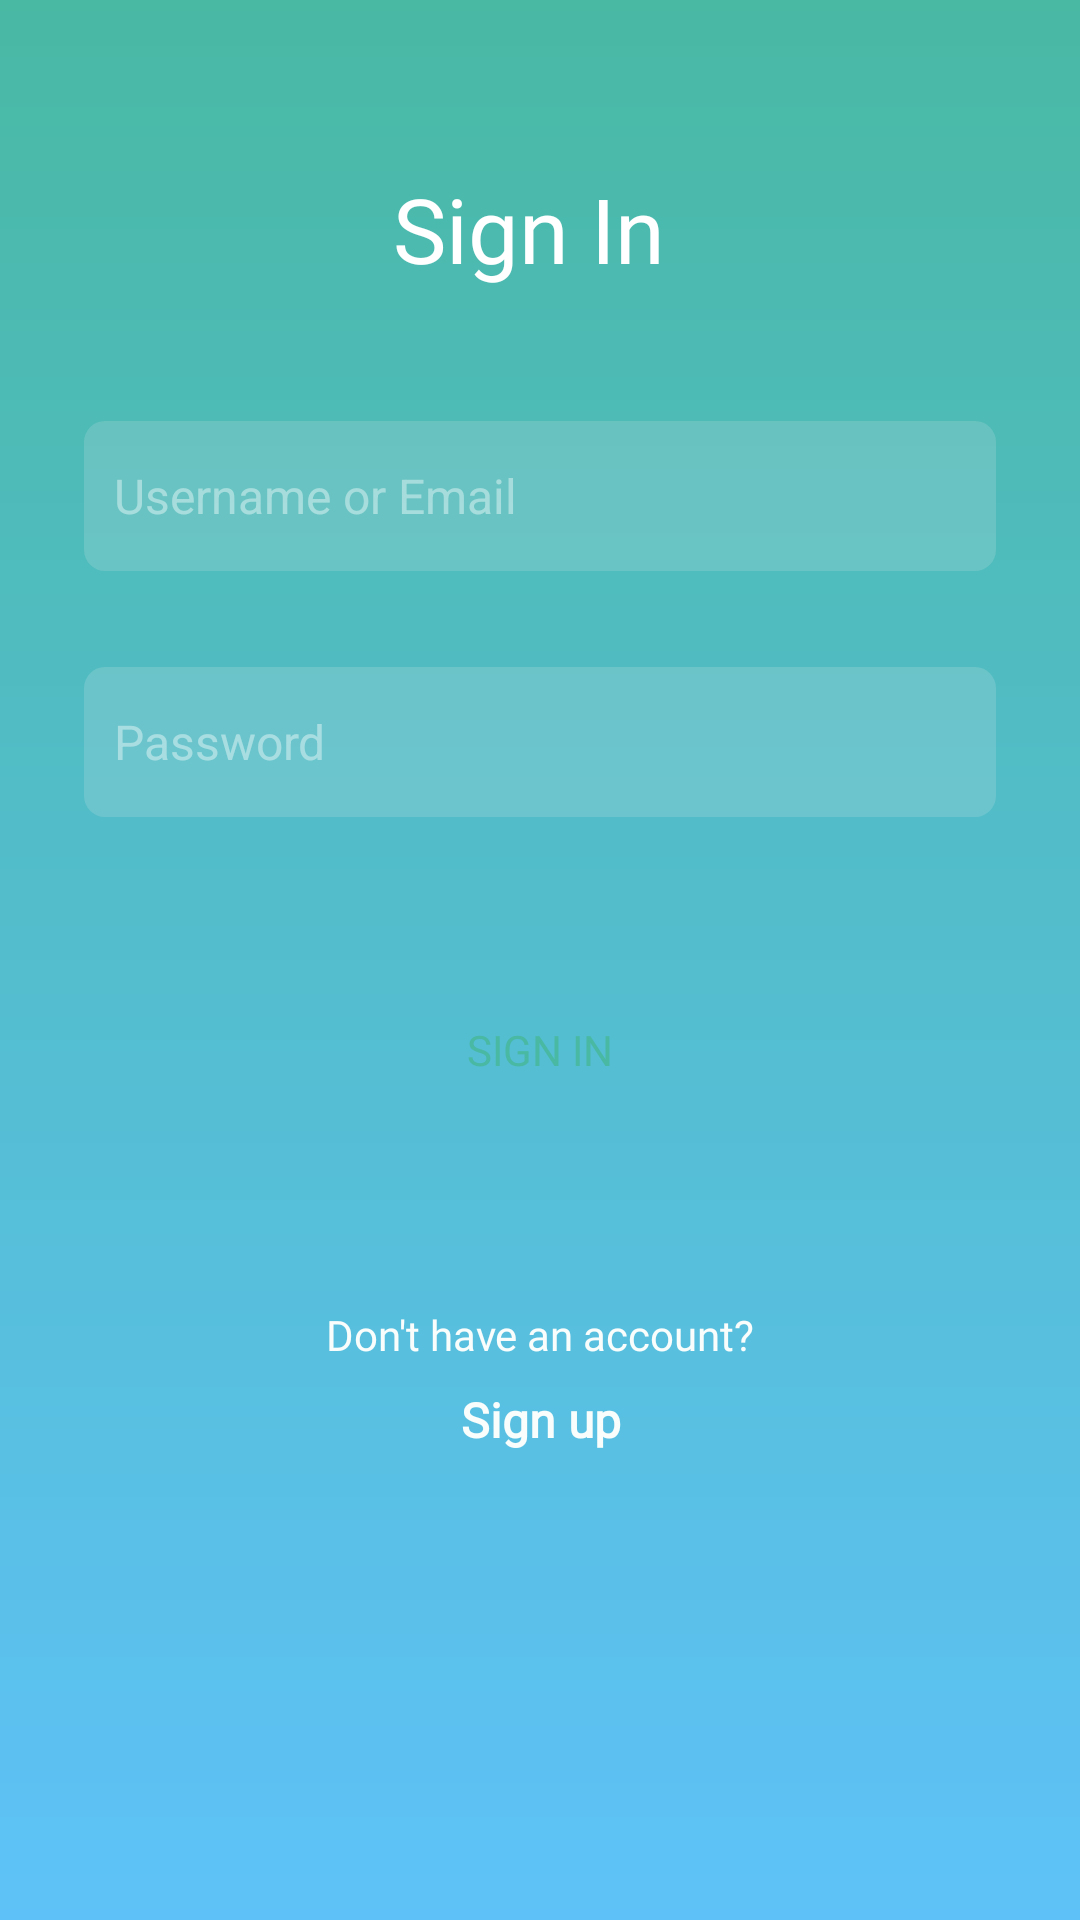

Produce the Android XML layout that renders to this screen, including the resource entries it uses.
<!-- AndroidManifest.xml: application theme AppTheme -->
<!-- res/layout/signin.xml -->
<?xml version="1.0" encoding="utf-8"?>
<android.support.constraint.ConstraintLayout xmlns:android="http://schemas.android.com/apk/res/android"
    xmlns:app="http://schemas.android.com/apk/res-auto"
    xmlns:tools="http://schemas.android.com/tools"
    android:layout_width="match_parent"
    android:layout_height="match_parent"
    android:background="@drawable/gradient"
    tools:context="com.mr_rude.levelappproject.MainActivity">

    <EditText
        android:id="@+id/email_signin"
        android:layout_width="0dp"
        android:layout_height="50dp"
        android:layout_marginEnd="28dp"
        android:layout_marginStart="28dp"
        android:layout_marginTop="44dp"
        android:alpha="0.5"
        android:background="@drawable/transparent_background"
        android:ems="10"
        android:hint="Username or Email"
        android:inputType="textEmailAddress"
        android:padding="10dp"
        android:textSize="16sp"
        app:layout_constraintEnd_toEndOf="parent"
        app:layout_constraintHorizontal_bias="0.0"
        app:layout_constraintStart_toStartOf="parent"
        app:layout_constraintTop_toBottomOf="@+id/textView6" />

    <EditText
        android:id="@+id/password_signin"
        android:layout_width="0dp"
        android:layout_height="50dp"
        android:layout_marginEnd="28dp"
        android:layout_marginStart="28dp"
        android:layout_marginTop="32dp"
        android:alpha="0.5"
        android:background="@drawable/transparent_background"
        android:ems="10"
        android:hint="Password"
        android:inputType="textPassword"
        android:padding="10dp"
        android:textSize="16sp"
        app:layout_constraintEnd_toEndOf="parent"
        app:layout_constraintHorizontal_bias="0.503"
        app:layout_constraintStart_toStartOf="parent"
        app:layout_constraintTop_toBottomOf="@+id/email_signin" />

    <Button
        android:id="@+id/login"
        android:layout_width="0dp"
        android:layout_height="51dp"
        android:layout_marginEnd="32dp"
        android:layout_marginStart="32dp"
        android:layout_marginTop="52dp"
        android:background="@drawable/radius_corner"
        android:fontFamily="@font/roboto"
        android:text="Sign in"
        android:textColor="#49B9A4"
        app:layout_constraintEnd_toEndOf="parent"
        app:layout_constraintStart_toStartOf="parent"
        app:layout_constraintTop_toBottomOf="@+id/password_signin" />

    <TextView
        android:id="@+id/textView"
        android:layout_width="wrap_content"
        android:layout_height="0dp"
        android:layout_marginEnd="8dp"
        android:layout_marginStart="8dp"
        android:layout_marginTop="60dp"
        android:fontFamily="@font/roboto"
        android:text="Don't have an account?"
        android:textColor="#F9FDFC"
        app:layout_constraintEnd_toEndOf="parent"
        app:layout_constraintStart_toStartOf="parent"
        app:layout_constraintTop_toBottomOf="@+id/login" />

    <TextView
        android:id="@+id/sign_up"
        android:layout_width="wrap_content"
        android:layout_height="wrap_content"
        android:layout_marginBottom="8dp"
        android:layout_marginEnd="8dp"
        android:layout_marginStart="8dp"
        android:layout_marginTop="8dp"
        android:fontFamily="@font/roboto"
        android:text="Sign up"
        android:textColor="#F9FDFC"
        android:textSize="16sp"
        android:textStyle="bold"
        app:layout_constraintBottom_toBottomOf="parent"
        app:layout_constraintEnd_toEndOf="parent"
        app:layout_constraintHorizontal_bias="0.501"
        app:layout_constraintStart_toStartOf="parent"
        app:layout_constraintTop_toBottomOf="@+id/textView"
        app:layout_constraintVertical_bias="0.0" />

    <TextView
        android:id="@+id/textView6"
        android:layout_width="wrap_content"
        android:layout_height="wrap_content"
        android:layout_marginEnd="8dp"
        android:layout_marginStart="8dp"
        android:layout_marginTop="56dp"
        android:fontFamily="@font/roboto"
        android:text="Sign In "
        android:textColor="#fff"
        android:textSize="30sp"
        app:layout_constraintEnd_toEndOf="parent"
        app:layout_constraintStart_toStartOf="parent"
        app:layout_constraintTop_toTopOf="parent" />

</android.support.constraint.ConstraintLayout>
<!-- resources referenced by this layout -->
<resources>
  <!-- drawable gradient (drawable) -->
  <?xml version="1.0" encoding="utf-8"?>
  <shape xmlns:android="http://schemas.android.com/apk/res/android"
      android:shape="rectangle">
      <gradient
          android:startColor="#5EC2F8"
          android:endColor="#49B9A4"
          android:angle="90"/>
  </shape>
  <!-- drawable transparent_background (drawable) -->
  <?xml version="1.0" encoding="utf-8"?>
  <selector xmlns:android="http://schemas.android.com/apk/res/android">
      <item>
          <shape android:shape="rectangle">
              <solid android:color="#55eeeeee"/>
              <corners android:radius="7dp"/>
  
          </shape>
      </item>
  </selector>
  <style name="AppTheme" parent="Theme.AppCompat.Light.NoActionBar">
          
          <item name="colorPrimary">@color/colorPrimary</item>
          <item name="colorPrimaryDark">@color/colorPrimaryDark</item>
          <item name="colorAccent">@color/colorAccent</item>
  
          <item name="android:textColorHint">@color/hintColor</item>
      </style>
  <color name="colorPrimary">#49B9A4</color>
  <color name="colorPrimaryDark">#49b9a4</color>
  <color name="colorAccent">#FF4081</color>
  <color name="hintColor">#FFFFFF</color>
</resources>
